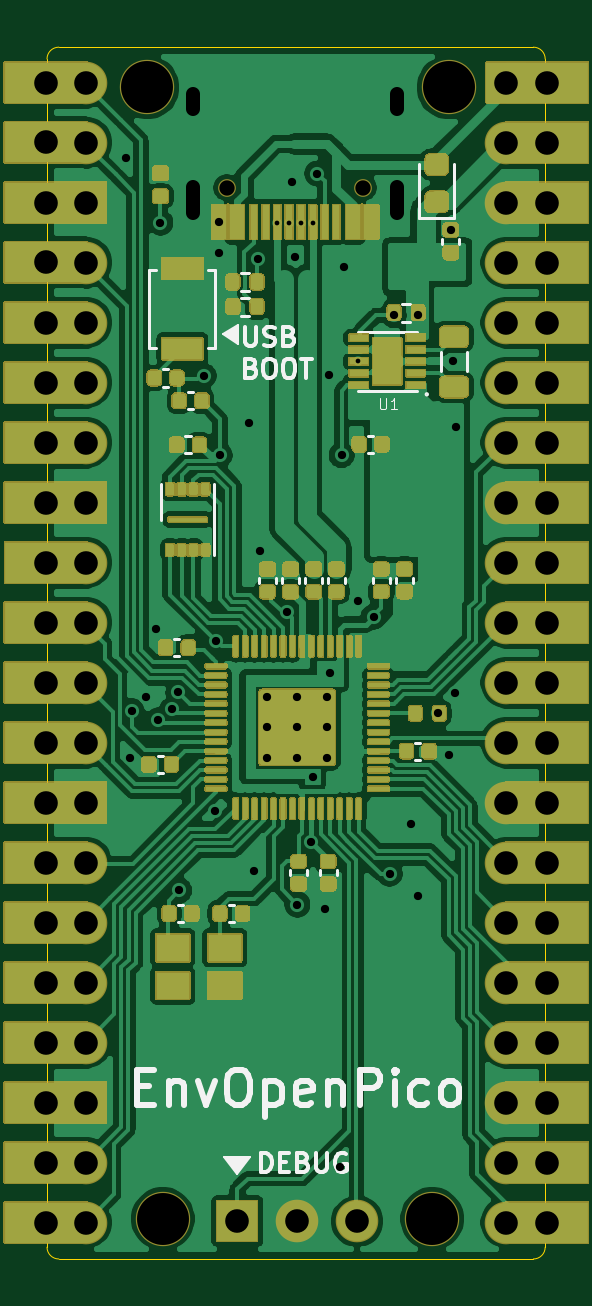
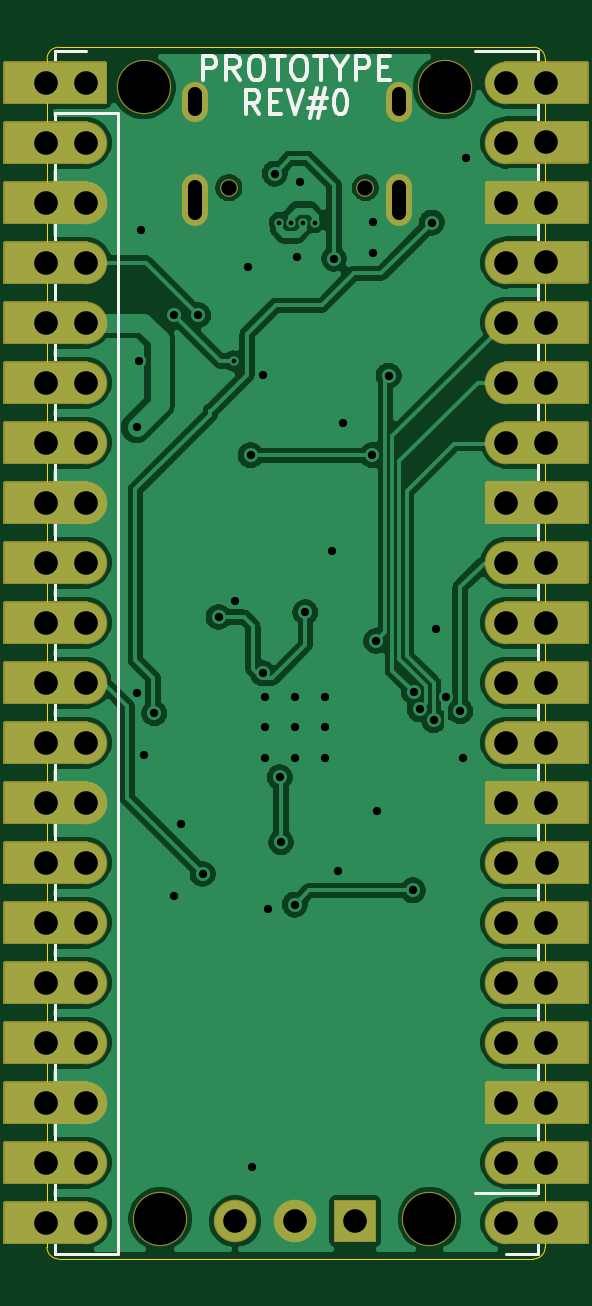
Circuit board: 11 layer files. Board 21.1 x 51.3 mm.
- bottom_copper: EnvOpenPico-B_Cu.gbl (91180 bytes)
- bottom_mask: EnvOpenPico-B_Mask.gbs (17072 bytes)
- paste: EnvOpenPico-B_Paste.gbp (498 bytes)
- bottom_silk: EnvOpenPico-B_SilkS.gbo (21195 bytes)
- outline: EnvOpenPico-Edge_Cuts.gm1 (1032 bytes)
- top_copper: EnvOpenPico-F_Cu.gtl (199809 bytes)
- top_mask: EnvOpenPico-F_Mask.gts (82897 bytes)
- paste: EnvOpenPico-F_Paste.gtp (41008 bytes)
- top_silk: EnvOpenPico-F_SilkS.gto (76606 bytes)
- drill: EnvOpenPico-NPTH.drl (390 bytes)
- drill: EnvOpenPico-PTH.drl (2692 bytes)

=== bottom_copper: EnvOpenPico-B_Cu.gbl (91180 bytes, source omitted) ===
=== bottom_mask: EnvOpenPico-B_Mask.gbs (17072 bytes, source omitted) ===
=== paste: EnvOpenPico-B_Paste.gbp ===
G04 #@! TF.GenerationSoftware,KiCad,Pcbnew,(5.1.9)-1*
G04 #@! TF.CreationDate,2021-06-11T11:43:51+01:00*
G04 #@! TF.ProjectId,EnvOpenPico,456e764f-7065-46e5-9069-636f2e6b6963,REV1*
G04 #@! TF.SameCoordinates,Original*
G04 #@! TF.FileFunction,Paste,Bot*
G04 #@! TF.FilePolarity,Positive*
%FSLAX46Y46*%
G04 Gerber Fmt 4.6, Leading zero omitted, Abs format (unit mm)*
G04 Created by KiCad (PCBNEW (5.1.9)-1) date 2021-06-11 11:43:51*
%MOMM*%
%LPD*%
G01*
G04 APERTURE LIST*
G04 APERTURE END LIST*
M02*

=== bottom_silk: EnvOpenPico-B_SilkS.gbo (21195 bytes, source omitted) ===
=== outline: EnvOpenPico-Edge_Cuts.gm1 ===
G04 #@! TF.GenerationSoftware,KiCad,Pcbnew,(5.1.9)-1*
G04 #@! TF.CreationDate,2021-06-11T11:43:51+01:00*
G04 #@! TF.ProjectId,EnvOpenPico,456e764f-7065-46e5-9069-636f2e6b6963,REV1*
G04 #@! TF.SameCoordinates,Original*
G04 #@! TF.FileFunction,Profile,NP*
%FSLAX46Y46*%
G04 Gerber Fmt 4.6, Leading zero omitted, Abs format (unit mm)*
G04 Created by KiCad (PCBNEW (5.1.9)-1) date 2021-06-11 11:43:51*
%MOMM*%
%LPD*%
G01*
G04 APERTURE LIST*
G04 #@! TA.AperFunction,Profile*
%ADD10C,0.050000*%
G04 #@! TD*
G04 APERTURE END LIST*
D10*
X114190000Y-108025000D02*
G75*
G02*
X113690000Y-108525000I-500000J0D01*
G01*
X93600000Y-108525000D02*
G75*
G02*
X93100000Y-108025000I0J500000D01*
G01*
X93100000Y-57725000D02*
G75*
G02*
X93600000Y-57225000I500000J0D01*
G01*
X113690000Y-57225000D02*
G75*
G02*
X114190000Y-57725000I0J-500000D01*
G01*
X114190000Y-108025000D02*
X114190000Y-57725000D01*
X93600000Y-57225000D02*
X113690000Y-57225000D01*
X93100000Y-108025000D02*
X93100000Y-57725000D01*
X93600000Y-108525000D02*
X113690000Y-108525000D01*
M02*

=== top_copper: EnvOpenPico-F_Cu.gtl (199809 bytes, source omitted) ===
=== top_mask: EnvOpenPico-F_Mask.gts (82897 bytes, source omitted) ===
=== paste: EnvOpenPico-F_Paste.gtp (41008 bytes, source omitted) ===
=== top_silk: EnvOpenPico-F_SilkS.gto (76606 bytes, source omitted) ===
=== drill: EnvOpenPico-NPTH.drl ===
M48
; DRILL file {KiCad (5.1.9)-1} date 06/11/21 11:43:49
; FORMAT={-:-/ absolute / metric / decimal}
; #@! TF.CreationDate,2021-06-11T11:43:49+01:00
; #@! TF.GenerationSoftware,Kicad,Pcbnew,(5.1.9)-1
; #@! TF.FileFunction,NonPlated,1,2,NPTH
FMAT,2
METRIC
T1C0.650
T2C2.200
%
G90
G05
T1
X100.71Y-63.175
X106.49Y-63.175
T2
X97.35Y-58.925
X98.0Y-106.825
X109.4Y-106.825
X110.1Y-58.925
T0
M30

=== drill: EnvOpenPico-PTH.drl ===
M48
; DRILL file {KiCad (5.1.9)-1} date 06/11/21 11:43:49
; FORMAT={-:-/ absolute / metric / decimal}
; #@! TF.CreationDate,2021-06-11T11:43:49+01:00
; #@! TF.GenerationSoftware,Kicad,Pcbnew,(5.1.9)-1
; #@! TF.FileFunction,Plated,1,2,PTH
FMAT,2
METRIC
T1C0.200
T2C0.350
T3C0.600
T4C1.000
%
G90
G05
T1
X102.85Y-64.65
X103.35Y-64.65
X103.86Y-64.65
X104.36Y-64.65
X106.28Y-70.515
T2
X96.45Y-61.925
X96.6Y-87.325
X96.7Y-85.335
X97.292Y-84.725
X97.725Y-81.875
X97.817Y-85.72
X97.9Y-64.65
X98.411Y-85.262
X98.66Y-84.525
X98.7Y-92.925
X99.73Y-71.14
X100.2Y-89.575
X100.262Y-82.362
X100.375Y-64.62
X100.375Y-65.95
X100.425Y-74.5
X101.66Y-73.145
X101.85Y-92.1
X102.04Y-66.185
X102.11Y-78.545
X102.415Y-84.75
X102.415Y-86.025
X102.415Y-87.3
X103.26Y-81.155
X103.49Y-62.915
X103.6Y-66.105
X103.69Y-84.75
X103.69Y-86.025
X103.69Y-87.3
X103.7Y-93.525
X104.284Y-90.88
X104.34Y-88.125
X104.55Y-62.575
X104.85Y-93.7
X104.965Y-84.75
X104.965Y-86.025
X104.965Y-87.3
X105.05Y-71.085
X105.065Y-83.725
X105.5Y-104.625
X105.57Y-74.5
X105.68Y-66.535
X106.25Y-80.655
X106.925Y-81.35
X107.6Y-92.225
X107.79Y-68.575
X108.5Y-90.125
X108.8Y-93.175
X108.81Y-68.575
X109.65Y-85.425
X110.1Y-87.175
X110.2Y-64.975
X110.3Y-70.525
X110.39Y-84.545
X110.4Y-73.325
T4
X93.04Y-91.745
X93.05Y-58.725
X93.05Y-61.255
X93.05Y-63.805
X93.05Y-66.335
X93.05Y-68.885
X93.05Y-71.425
X93.05Y-73.965
X93.05Y-76.505
X93.05Y-81.585
X93.05Y-84.125
X93.05Y-86.665
X93.05Y-89.205
X93.05Y-94.285
X93.05Y-96.825
X93.05Y-99.365
X93.05Y-101.905
X93.05Y-104.445
X93.05Y-106.985
X93.06Y-79.045
X94.75Y-58.725
X94.75Y-61.265
X94.75Y-63.805
X94.75Y-66.345
X94.75Y-68.885
X94.75Y-71.425
X94.75Y-73.965
X94.75Y-76.505
X94.75Y-79.045
X94.75Y-81.585
X94.75Y-84.125
X94.75Y-86.665
X94.75Y-89.205
X94.75Y-91.745
X94.75Y-94.285
X94.75Y-96.825
X94.75Y-99.365
X94.75Y-101.905
X94.75Y-104.445
X94.75Y-106.985
X101.15Y-106.925
X103.69Y-106.925
X106.23Y-106.925
X112.55Y-58.725
X112.55Y-61.265
X112.55Y-63.805
X112.55Y-66.345
X112.55Y-68.885
X112.55Y-71.425
X112.55Y-73.965
X112.55Y-76.505
X112.55Y-79.045
X112.55Y-81.585
X112.55Y-84.125
X112.55Y-86.665
X112.55Y-89.205
X112.55Y-91.745
X112.55Y-94.285
X112.55Y-96.825
X112.55Y-99.365
X112.55Y-101.905
X112.55Y-104.445
X112.55Y-106.985
X114.25Y-58.725
X114.25Y-61.265
X114.25Y-63.805
X114.25Y-66.345
X114.25Y-68.885
X114.25Y-71.425
X114.25Y-73.965
X114.25Y-76.505
X114.25Y-79.045
X114.25Y-81.585
X114.25Y-84.125
X114.25Y-86.665
X114.25Y-89.205
X114.25Y-91.745
X114.25Y-94.285
X114.25Y-96.825
X114.25Y-99.365
X114.25Y-101.905
X114.25Y-104.445
X114.25Y-106.985
T3
X99.28Y-59.825G85X99.28Y-59.225
G05
X99.28Y-64.255G85X99.28Y-63.155
G05
X107.92Y-59.825G85X107.92Y-59.225
G05
X107.92Y-64.255G85X107.92Y-63.155
G05
T0
M30
